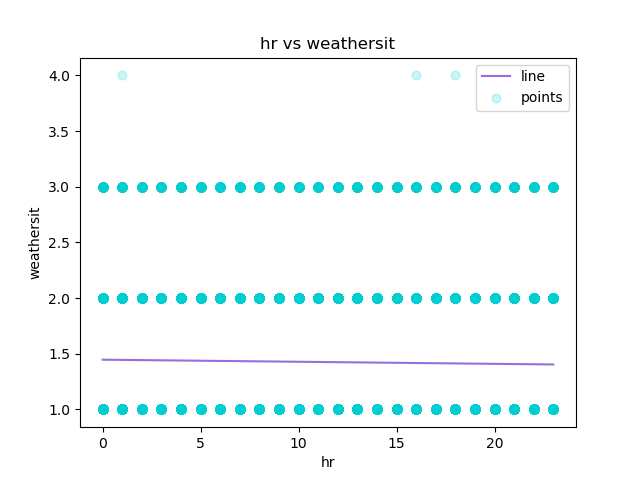

The file beside this chart, header and first rows:
hr, weathersit, Predicted Y
0, 1, 1.447
1, 1, 1.445
2, 1, 1.443
3, 1, 1.441
4, 1, 1.439
5, 2, 1.438
6, 1, 1.436
7, 1, 1.434
8, 1, 1.432
9, 1, 1.43
10, 1, 1.428
11, 1, 1.426
12, 1, 1.424
13, 2, 1.423
14, 2, 1.421
15, 2, 1.419
16, 2, 1.417
17, 2, 1.415
18, 3, 1.413
19, 3, 1.411
20, 2, 1.409
21, 2, 1.408
22, 2, 1.406
23, 2, 1.404
0, 2, 1.447
1, 2, 1.445
2, 2, 1.443
3, 2, 1.441
4, 2, 1.439
6, 3, 1.436
7, 2, 1.434
8, 3, 1.432
9, 2, 1.43
10, 2, 1.428
11, 2, 1.426
12, 2, 1.424
13, 2, 1.423
14, 3, 1.421
15, 3, 1.419
16, 3, 1.417
17, 1, 1.415
18, 2, 1.413
19, 1, 1.411
20, 1, 1.409
21, 1, 1.408
22, 1, 1.406
23, 1, 1.404
0, 1, 1.447
1, 1, 1.445
4, 1, 1.439
5, 1, 1.438
6, 1, 1.436
7, 1, 1.434
8, 1, 1.432
9, 1, 1.43
10, 1, 1.428
11, 1, 1.426
12, 1, 1.424
13, 1, 1.423
14, 1, 1.421
... 17,319 more rows
